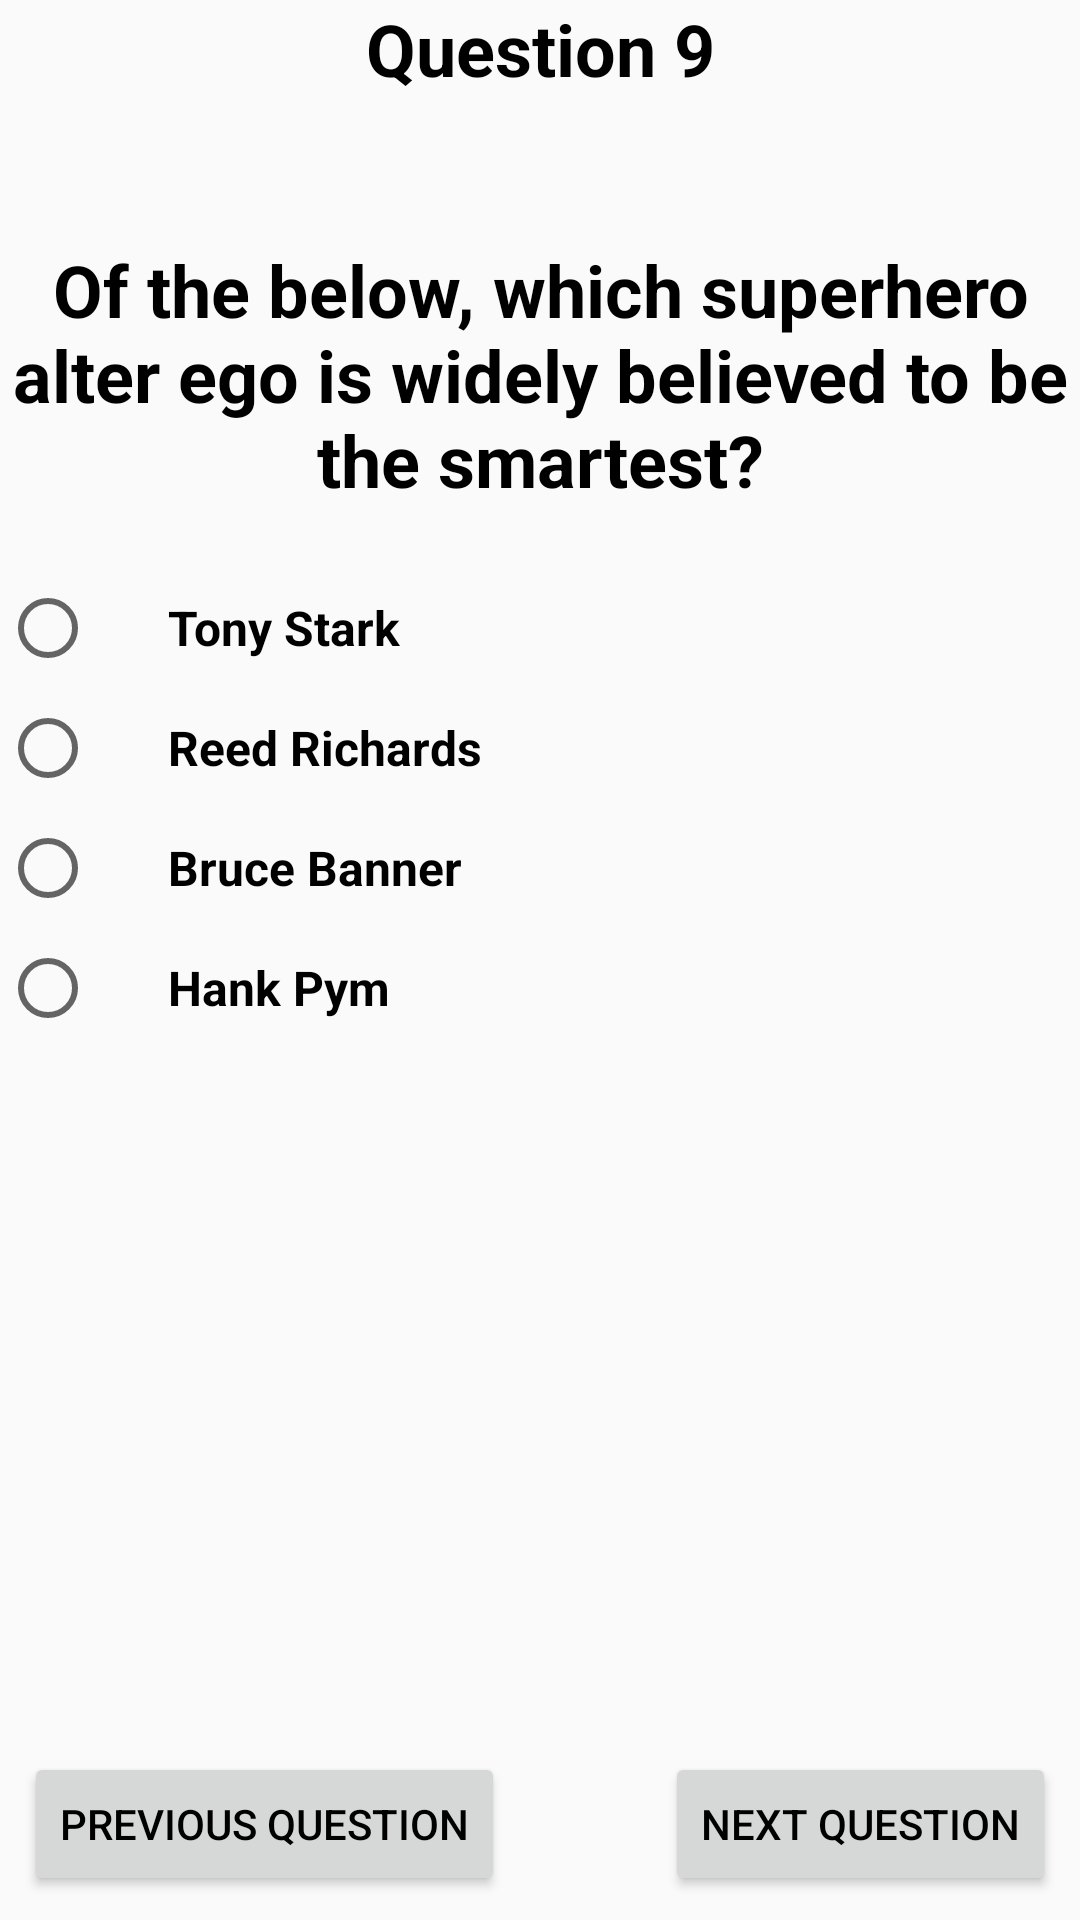

Android layout source for this screen:
<!-- AndroidManifest.xml: application theme AppTheme -->
<!-- res/layout/activity_question9.xml -->
<?xml version="1.0" encoding="utf-8"?>
<RelativeLayout xmlns:android="http://schemas.android.com/apk/res/android"
    xmlns:tools="http://schemas.android.com/tools"
    android:layout_width="match_parent"
    android:layout_height="match_parent"
    android:orientation="vertical"
    tools:context="com.example.android.quizapp.Question9">

    <LinearLayout
        android:layout_width="match_parent"
        android:layout_height="match_parent"
        android:orientation="vertical">

        <TextView
            android:layout_width="match_parent"
            android:layout_height="wrap_content"
            android:gravity="center"
            android:text="@string/question9"
            android:textColor="@color/primaryTextColor"
            android:textSize="@dimen/questionTextSize"
            android:textStyle="bold" />

        <TextView
            android:layout_width="match_parent"
            android:layout_height="wrap_content"
            android:layout_marginBottom="@dimen/questionMarginBottom"
            android:layout_marginTop="@dimen/questionMarginTop"
            android:gravity="center"
            android:text="@string/ninthQuestion"
            android:textColor="@color/primaryTextColor"
            android:textSize="@dimen/questionTextSize"
            android:textStyle="bold" />

        <RadioGroup
            android:id="@+id/radio"
            android:layout_width="match_parent"
            android:layout_height="wrap_content">

            <RadioButton
                android:id="@+id/a"
                android:layout_width="match_parent"
                android:layout_height="wrap_content"
                android:onClick="userAnswer"
                android:paddingLeft="@dimen/radioButtonPadding"
                android:paddingRight="@dimen/radioButtonPadding"
                android:text="@string/q9A"
                android:textColor="@color/primaryTextColor"
                android:textSize="@dimen/answerTextSize"
                android:textStyle="bold" />

            <RadioButton
                android:id="@+id/b"
                android:layout_width="match_parent"
                android:layout_height="wrap_content"
                android:layout_marginTop="@dimen/radioButtonMargin"
                android:onClick="userAnswer"
                android:paddingLeft="@dimen/radioButtonPadding"
                android:paddingRight="@dimen/radioButtonPadding"
                android:text="@string/q9B"
                android:textColor="@color/primaryTextColor"
                android:textSize="@dimen/answerTextSize"
                android:textStyle="bold" />

            <RadioButton
                android:id="@+id/c"
                android:layout_width="match_parent"
                android:layout_height="wrap_content"
                android:layout_marginTop="@dimen/radioButtonMargin"
                android:onClick="userAnswer"
                android:paddingLeft="@dimen/radioButtonPadding"
                android:paddingRight="@dimen/radioButtonPadding"
                android:text="@string/q9C"
                android:textColor="@color/primaryTextColor"
                android:textSize="@dimen/answerTextSize"
                android:textStyle="bold" />

            <RadioButton
                android:id="@+id/d"
                android:layout_width="match_parent"
                android:layout_height="wrap_content"
                android:layout_marginTop="@dimen/radioButtonMargin"
                android:onClick="userAnswer"
                android:paddingLeft="@dimen/radioButtonPadding"
                android:paddingRight="@dimen/radioButtonPadding"
                android:text="@string/q9D"
                android:textColor="@color/primaryTextColor"
                android:textSize="@dimen/answerTextSize"
                android:textStyle="bold" />

        </RadioGroup>

    </LinearLayout>

    <ImageView
        android:id="@+id/backgroundImage"
        android:layout_width="match_parent"
        android:layout_height="match_parent"
        android:alpha=".3"
        android:scaleType="centerCrop"
        android:src="@drawable/background" />

    <Button
        android:layout_width="wrap_content"
        android:layout_height="wrap_content"
        android:layout_alignParentBottom="true"
        android:layout_alignParentEnd="true"
        android:layout_alignParentRight="true"
        android:layout_marginBottom="@dimen/navButtonBotMarg"
        android:layout_marginEnd="@dimen/navButtonSideMarg"
        android:layout_marginRight="@dimen/navButtonSideMarg"
        android:onClick="questionTen"
        android:text="@string/next"
        android:textAllCaps="true"
        android:textColor="@color/primaryTextColor" />

    <Button
        android:layout_width="wrap_content"
        android:layout_height="wrap_content"
        android:layout_alignParentBottom="true"
        android:layout_marginBottom="@dimen/navButtonBotMarg"
        android:layout_marginLeft="@dimen/navButtonSideMarg"
        android:layout_marginStart="@dimen/navButtonSideMarg"
        android:onClick="backButton"
        android:text="@string/previous"
        android:textAllCaps="true"
        android:textColor="@color/primaryTextColor" />
</RelativeLayout>
<!-- resources referenced by this layout -->
<resources>
  <color name="primaryTextColor">#000000</color>
  <dimen name="answerTextSize">16sp</dimen>
  <dimen name="navButtonBotMarg">8dp</dimen>
  <dimen name="navButtonSideMarg">8dp</dimen>
  <dimen name="questionMarginBottom">24dp</dimen>
  <dimen name="questionMarginTop">48dp</dimen>
  <dimen name="questionTextSize">24sp</dimen>
  <dimen name="radioButtonMargin">8dp</dimen>
  <dimen name="radioButtonPadding">24dp</dimen>
  <string name="next">Next Question</string>
  <string name="ninthQuestion">Of the below, which superhero alter ego is widely believed to be the smartest?</string>
  <string name="previous">Previous Question</string>
  <string name="q9A">Tony Stark</string>
  <string name="q9B">Reed Richards</string>
  <string name="q9C">Bruce Banner</string>
  <string name="q9D">Hank Pym</string>
  <string name="question9">Question 9</string>
  <style name="AppTheme" parent="Theme.AppCompat.Light.DarkActionBar">
          
          <item name="colorPrimary">#ff3d00</item>
          <item name="colorPrimaryDark">#c30000</item>
          <item name="colorAccent">#ff7539</item>
      </style>
</resources>
